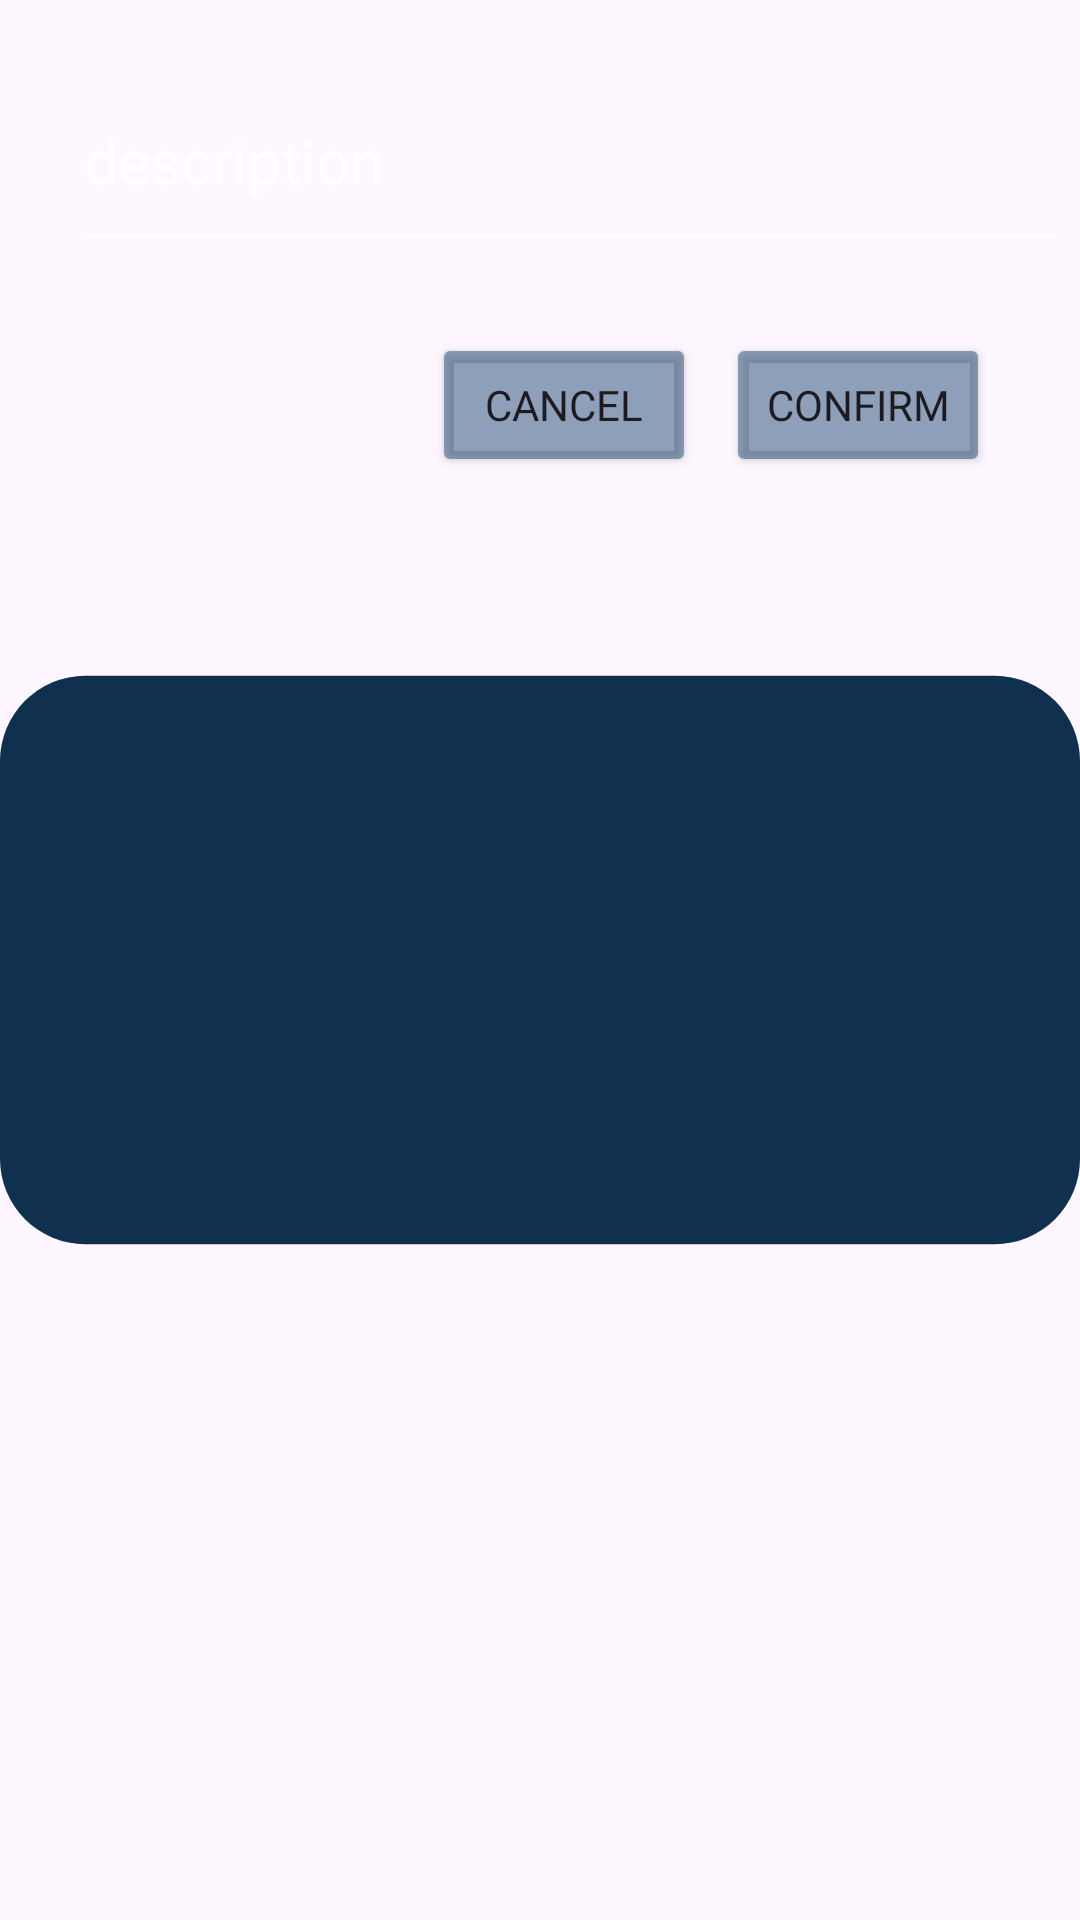

The Android layout XML behind this screen, and the referenced resources:
<!-- AndroidManifest.xml: application theme Theme.CodeAtlas -->
<!-- res/layout/dialog_add_bio.xml -->
<?xml version="1.0" encoding="utf-8"?>
<androidx.constraintlayout.widget.ConstraintLayout xmlns:android="http://schemas.android.com/apk/res/android"
    xmlns:app="http://schemas.android.com/apk/res-auto"
    xmlns:tools="http://schemas.android.com/tools"
    android:layout_width="wrap_content"
    android:layout_height="wrap_content">


    <ImageView
        android:id="@+id/containerAddBio"
        android:layout_width="wrap_content"
        android:layout_height="wrap_content"
        app:layout_constraintBottom_toBottomOf="parent"
        app:layout_constraintEnd_toEndOf="parent"
        app:layout_constraintStart_toStartOf="parent"
        app:layout_constraintTop_toTopOf="parent"
        android:contentDescription="@string/container"
        android:src="@drawable/add_bio_background"/>


    <EditText
        android:id="@+id/descriptionEditTextAddBio"
        android:layout_width="wrap_content"
        android:layout_height="wrap_content"
        android:layout_marginStart="24dp"
        android:layout_marginTop="30dp"
        android:backgroundTint="@color/white"
        android:ems="14"
        android:fontFamily="@font/anonymous_pro"
        android:hint="@string/description"
        android:inputType="text"
        android:paddingBottom="@dimen/value_size"
        android:textColor="@color/white"
        android:textColorHint="@color/white"
        android:textSize="20sp"
        app:layout_constraintStart_toStartOf="parent"
        app:layout_constraintTop_toTopOf="parent" />

    <LinearLayout
        android:layout_width="wrap_content"
        android:layout_height="wrap_content"
        android:orientation="horizontal"
        android:layout_marginEnd="30dp"
        android:layout_marginTop="24dp"
        android:layout_marginBottom="10dp"
        app:layout_constraintEnd_toEndOf="parent"
        app:layout_constraintTop_toBottomOf="@id/descriptionEditTextAddBio">

        <Button
            android:id="@+id/cancelBtnAddBio"
            android:layout_width="match_parent"
            android:layout_height="match_parent"
            android:layout_marginEnd="10dp"
            android:backgroundTint="#80204b75"
            android:contentDescription="@string/cancel"
            android:fontFamily="@font/poppinsbold"
            android:text="@string/cancel" />

        <Button
            android:id="@+id/confirmBtnAddBio"
            android:layout_width="match_parent"
            android:layout_height="match_parent"
            android:backgroundTint="#80204b75"
            android:contentDescription="@string/confirm"
            android:fontFamily="@font/poppinsbold"
            android:text="@string/confirm" />
    </LinearLayout>

</androidx.constraintlayout.widget.ConstraintLayout>
<!-- resources referenced by this layout -->
<resources>
  <color name="white">#FFFFFFFF</color>
  <dimen name="value_size">20sp</dimen>
  <!-- drawable add_bio_background (drawable) -->
  <?xml version="1.0" encoding="utf-8"?>
  <shape xmlns:android="http://schemas.android.com/apk/res/android">
      <solid android:color="#103050" />
      <corners android:radius="30dp" />
      <size android:width="380dp" android:height="200dp"/>
      <padding
          android:left="16dp"
          android:top="16dp"
          android:right="16dp"
          android:bottom="16dp"/>
  </shape>
  <string name="cancel">Cancel</string>
  <string name="confirm">Confirm</string>
  <string name="container">Container</string>
  <string name="description">description</string>
  <style name="Theme.CodeAtlas" parent="Base.Theme.CodeAtlas" />
  <style name="Base.Theme.CodeAtlas" parent="Theme.Material3.DayNight.NoActionBar">
          
          
      </style>
</resources>
